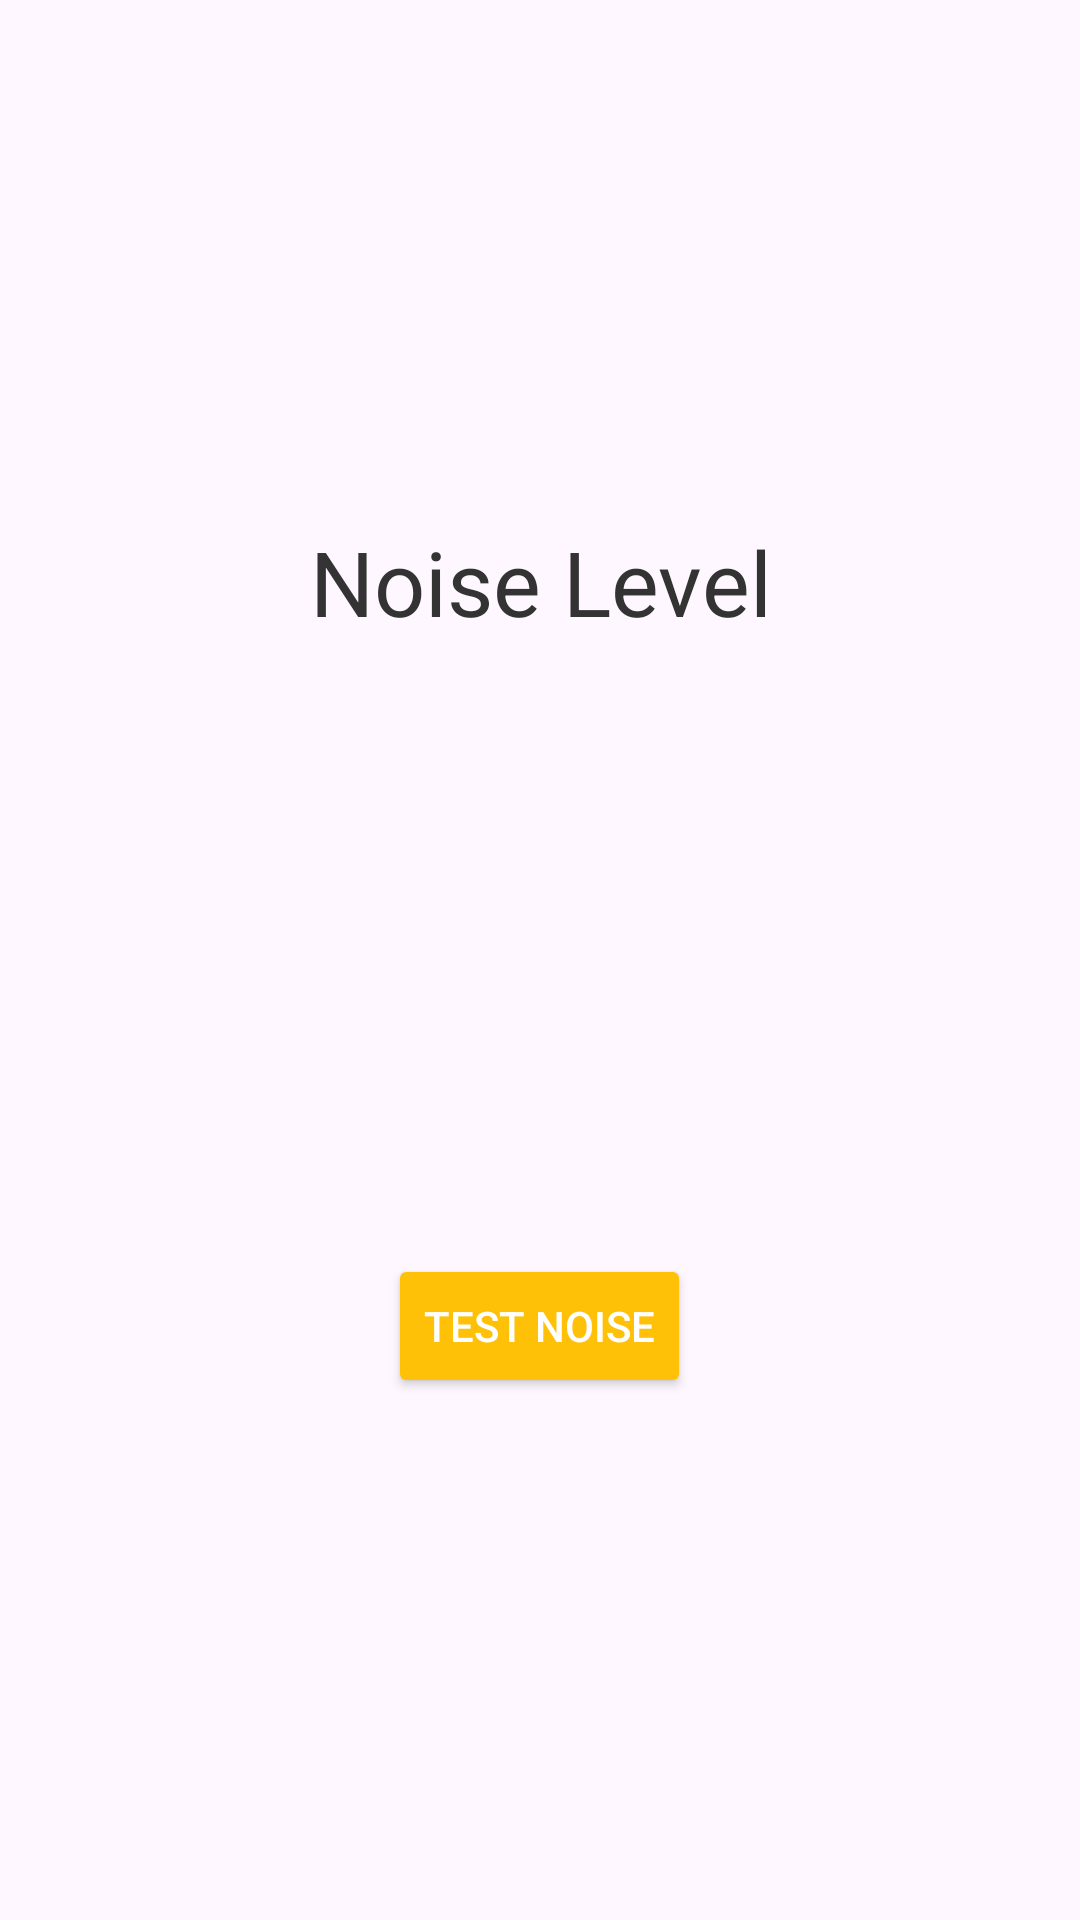

Write the Android layout XML for this screen, with the resource values it uses.
<!-- AndroidManifest.xml: application theme Theme.Hw1_mobileSuc -->
<!-- res/layout/activity_noise_check.xml -->
<?xml version="1.0" encoding="utf-8"?>
<LinearLayout xmlns:android="http://schemas.android.com/apk/res/android"
    android:orientation="vertical"
    android:padding="24dp"
    android:gravity="center"
    android:layout_width="match_parent"
    android:layout_height="match_parent">

    <TextView
        android:id="@+id/noiseLevelText"
        android:layout_width="match_parent"
        android:layout_height="wrap_content"
        android:text="Noise Level"
        android:textSize="30sp"
        android:layout_marginBottom="24dp"
        android:textColor="#333"
        android:textAlignment="center"
        android:paddingBottom="20dp"/>
    <ImageView
        android:layout_width="match_parent"
        android:layout_height="100dp"
        android:src="@drawable/volume"/>

    <Button
        android:id="@+id/checkNoiseButton"
        android:layout_width="wrap_content"
        android:layout_height="wrap_content"
        android:text="Test Noise"
        android:backgroundTint="#FFC107"
        android:textColor="#fff"
        android:layout_marginTop="60dp"/>
</LinearLayout>
<!-- resources referenced by this layout -->
<resources>
  <style name="Theme.Hw1_mobileSuc" parent="Base.Theme.Hw1_mobileSuc" />
  <style name="Base.Theme.Hw1_mobileSuc" parent="Theme.Material3.DayNight.NoActionBar">
          
          
      </style>
</resources>
